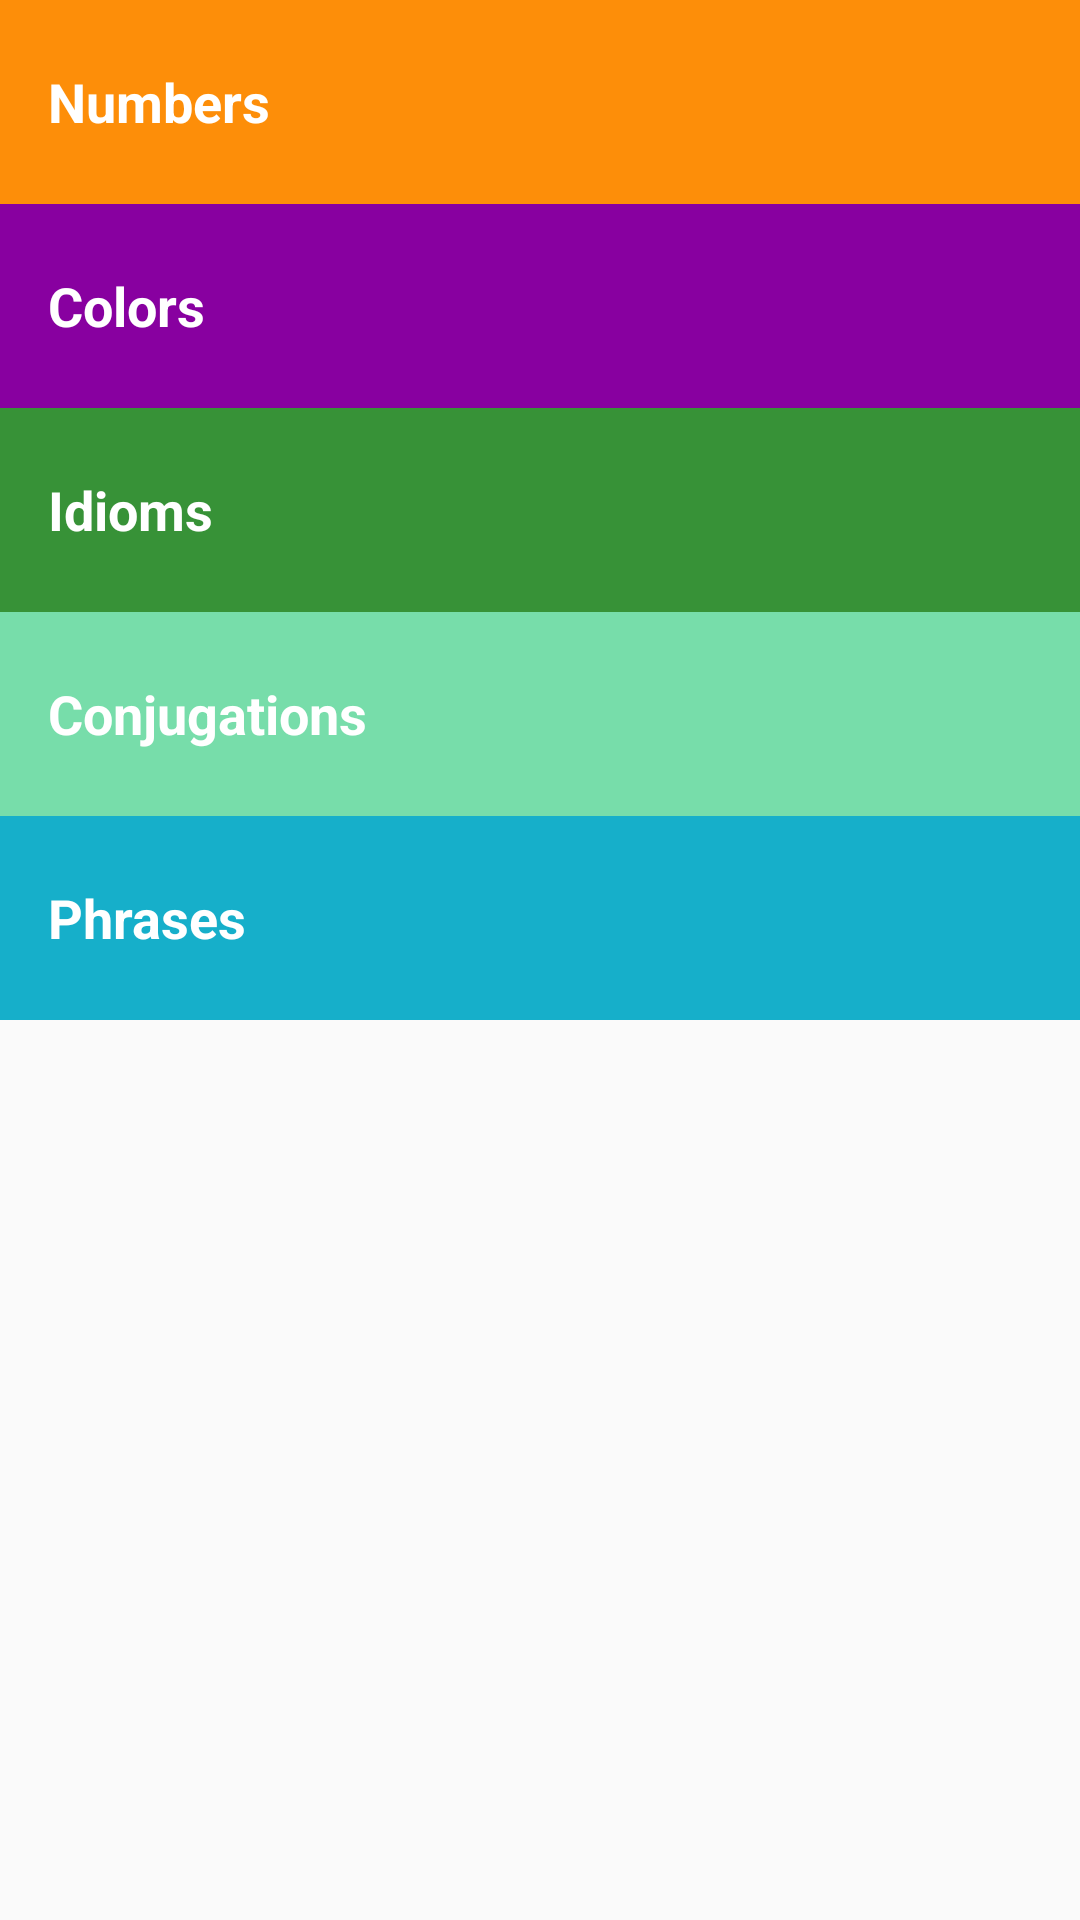

This screen was rendered from an Android layout file. Write that file and the resources it references.
<!-- AndroidManifest.xml: application theme AppTheme -->
<!-- res/layout/activity_main.xml -->
<?xml version="1.0" encoding="utf-8"?>
<LinearLayout xmlns:android="http://schemas.android.com/apk/res/android"
    xmlns:app="http://schemas.android.com/apk/res-auto"
    xmlns:tools="http://schemas.android.com/tools"
    android:layout_width="match_parent"
    android:layout_height="match_parent"
    android:orientation="vertical"
    tools:context="com.example.robihno.easyfrench.MainActivity">

    <TextView
        android:id="@+id/numbers"
        style="@style/CategoryStyle"
        android:background="@color/category_numbers"
        android:text="@string/category_numbers" />

    <TextView
        android:id="@+id/colors"
        style="@style/CategoryStyle"
        android:background="@color/category_colors"
        android:text="@string/category_colors" />

    <TextView
        android:id="@+id/idioms"
        style="@style/CategoryStyle"
        android:background="@color/category_idioms"
        android:text="@string/category_idioms"
        />
    <TextView
        android:id="@+id/conjugations"
        style="@style/CategoryStyle"
        android:background="@color/category_conjugations"
        android:text="@string/category_conjugations"
        android:onClick="openConjugationsList"/>

    <TextView
        android:id="@+id/phrases"
        style="@style/CategoryStyle"
        android:background="@color/category_phrases"
        android:text="@string/category_phrases" />

</LinearLayout>
<!-- resources referenced by this layout -->
<resources>
  <color name="category_colors">#8800A0</color>
  <color name="category_conjugations">#F7DA</color>
  <color name="category_idioms">#379237</color>
  <color name="category_numbers">#FD8E09</color>
  <color name="category_phrases">#16AFCA</color>
  <string name="category_colors">Colors</string>
  <string name="category_conjugations">Conjugations</string>
  <string name="category_idioms">Idioms</string>
  <string name="category_numbers">Numbers</string>
  <string name="category_phrases">Phrases</string>
  <style name="CategoryStyle">
          <item name="android:layout_width">match_parent</item>
          <item name="android:layout_height">@dimen/list_item_height</item>
          <item name="android:gravity">center_vertical</item>
          <item name="android:padding">16dp</item>
          <item name="android:textColor">@android:color/white</item>
          <item name="android:textStyle">bold</item>
          <item name="android:textAppearance">?android:textAppearanceMedium</item>
      </style>
  <style name="AppTheme" parent="Theme.AppCompat.Light.DarkActionBar">
          
          <item name="colorPrimary">@color/primary_color</item>
          <item name="colorPrimaryDark">@color/primary_dark_color</item>
          <item name="colorAccent">@color/colorAccent</item>
      </style>
  <dimen name="list_item_height">68dp</dimen>
  <color name="primary_color">#3F51B5</color>
  <color name="primary_dark_color">#303F9F</color>
  <color name="colorAccent">#BC6081</color>
</resources>
